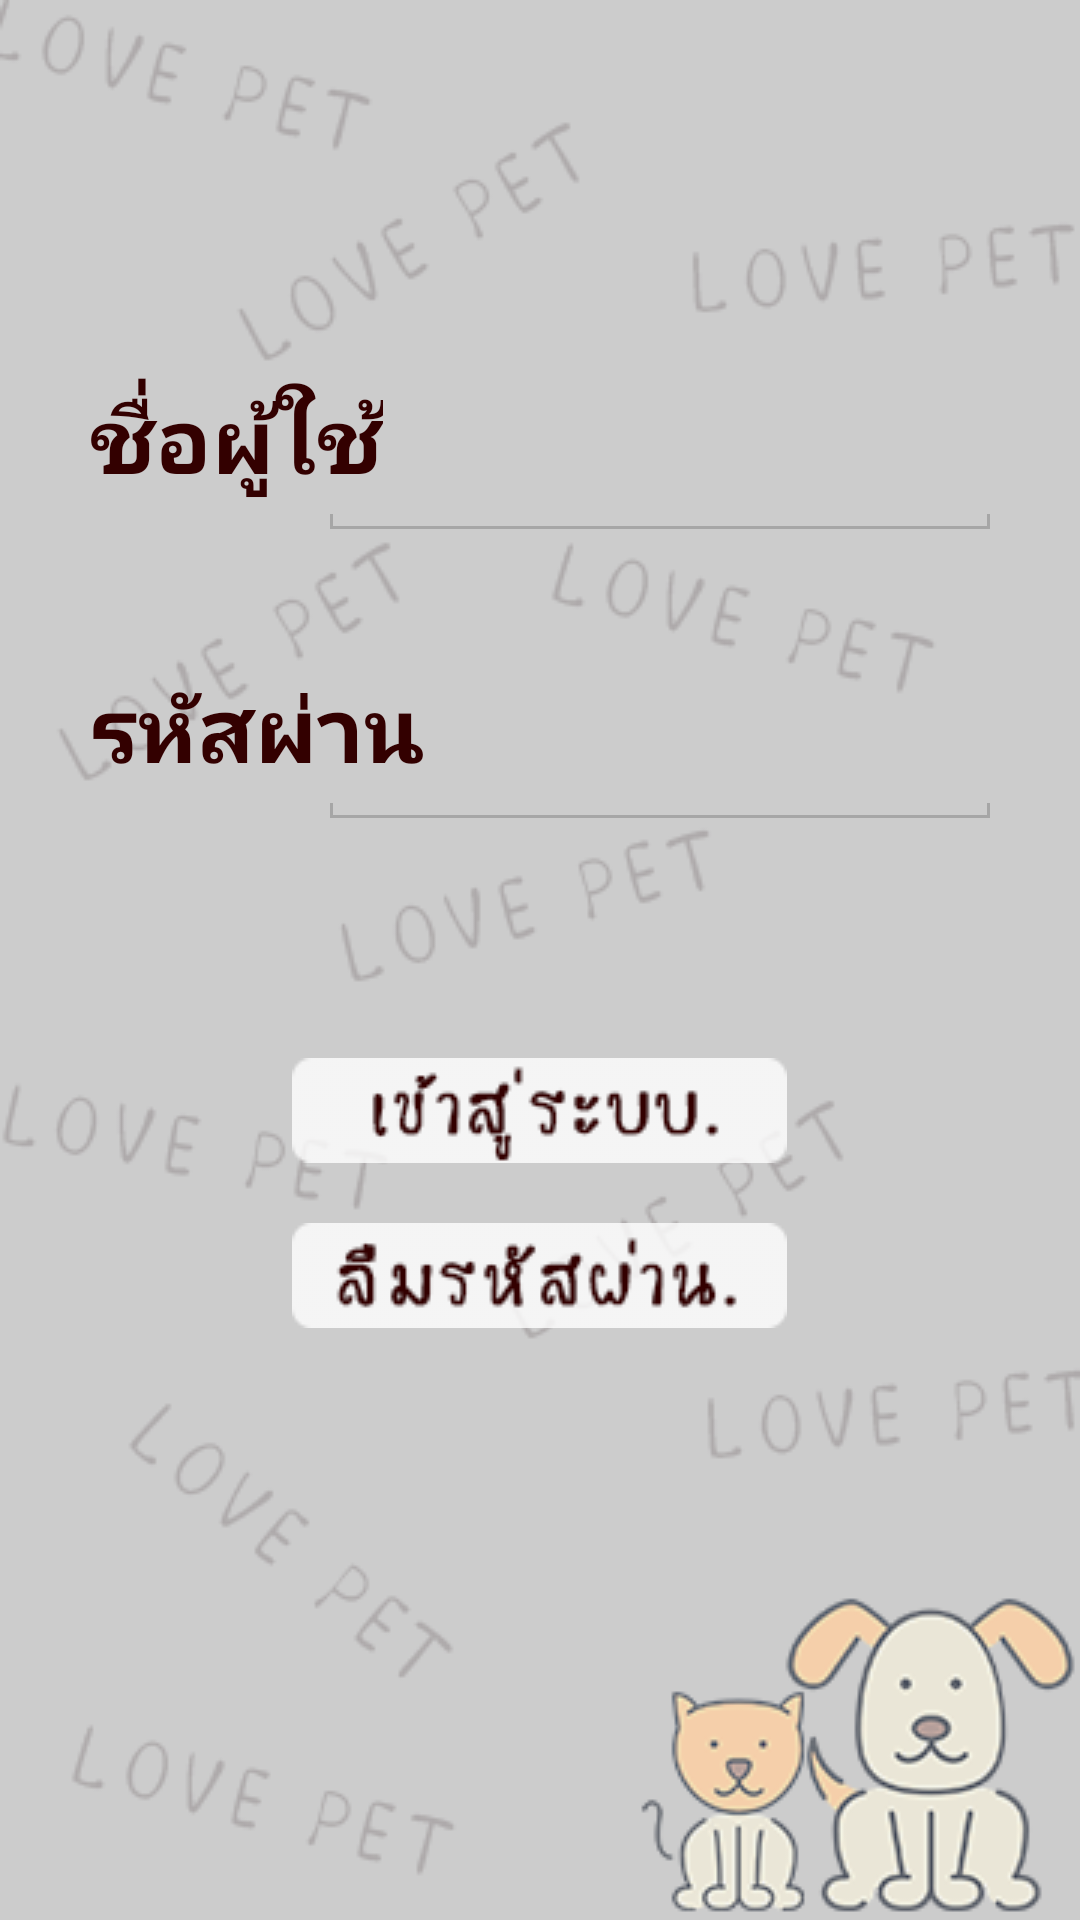

The Android layout XML behind this screen, and the referenced resources:
<!-- AndroidManifest.xml: application theme AppTheme -->
<!-- res/layout/activity_login.xml -->
<?xml version="1.0" encoding="utf-8"?>

<ScrollView xmlns:android="http://schemas.android.com/apk/res/android"
    xmlns:app="http://schemas.android.com/apk/res-auto"
    xmlns:tools="http://schemas.android.com/tools"
    android:layout_width="match_parent"
    android:layout_height="match_parent"
    android:background="@drawable/bg_login"
    android:fillViewport="true"
    tools:context="com.lovepetapp.pet.LoginActivity">

    <LinearLayout
        android:layout_width="match_parent"
        android:layout_height="wrap_content"
        android:orientation="vertical"
        android:padding="30dp">


        
        <RelativeLayout
            android:layout_width="match_parent"
            android:layout_height="wrap_content"
            android:layout_marginTop="80dp">

            <LinearLayout
                android:id="@+id/ll1"
                android:layout_width="match_parent"
                android:layout_height="wrap_content"
                android:gravity="bottom"
                android:orientation="horizontal">

                
                    
                    
                    
                    
                    
                    
                <TextView
                    android:layout_width="wrap_content"
                    android:layout_height="wrap_content"
                    android:text="ชื่อผู้ใช้"
                    android:textColor="@color/black"
                    android:fontFamily="@font/bangnampueng"
                    android:textSize="@dimen/text_header"
                    android:textStyle="bold"
                    />

                <android.support.design.widget.TextInputLayout
                    android:layout_width="match_parent"
                    android:layout_height="wrap_content"
                    android:textColorHint="@android:color/white"
                    android:layout_marginLeft="20dp"
                    android:theme="@style/TextLabel"
                    app:backgroundTint="@color/white">

                    <android.support.v7.widget.AppCompatEditText
                        android:id="@+id/et_login_email"
                        android:layout_width="match_parent"
                        android:layout_height="wrap_content"
                        android:background="@android:color/transparent"
                        android:inputType="textEmailAddress"
                        android:maxLines="1"
                        android:fontFamily="@font/bangnampueng"
                        android:textStyle="bold"
                        android:padding="5dp"
                        android:textColor="@color/black"
                        android:textSize="@dimen/text_header" />

                </android.support.design.widget.TextInputLayout>

            </LinearLayout>

            <LinearLayout
                android:layout_width="match_parent"
                android:layout_height="wrap_content"
                android:layout_below="@+id/ll1"
                android:gravity="bottom"
                android:layout_marginLeft="80dp"
                android:orientation="horizontal">

                <View
                    android:layout_width="1dp"
                    android:layout_height="5dp"
                    android:background="@color/black30" />

                <View
                    android:layout_width="0dp"
                    android:layout_height="1dp"
                    android:layout_weight="1"
                    android:background="@color/black30" />

                <View
                    android:layout_width="1dp"
                    android:layout_height="5dp"
                    android:background="@color/black30" />

            </LinearLayout>

        </RelativeLayout>

        
        <RelativeLayout
            android:layout_width="match_parent"
            android:layout_height="wrap_content"
            android:layout_marginTop="30dp">

            <LinearLayout
                android:id="@+id/ll2"
                android:layout_width="match_parent"
                android:layout_height="wrap_content"
                android:gravity="bottom"
                android:orientation="horizontal">

                <TextView
                    android:layout_width="wrap_content"
                    android:layout_height="wrap_content"
                    android:text="รหัสผ่าน"
                    android:textColor="@color/black"
                    android:fontFamily="@font/bangnampueng"
                    android:textSize="@dimen/text_header"
                    android:textStyle="bold"                    />

                <android.support.design.widget.TextInputLayout
                    android:layout_width="match_parent"
                    android:layout_height="wrap_content"
                    android:textColorHint="@android:color/white"
                    android:layout_marginLeft="12dp"
                    android:theme="@style/TextLabel"
                    app:backgroundTint="@color/white">

                    <android.support.v7.widget.AppCompatEditText
                        android:id="@+id/et_login_password"
                        android:layout_width="match_parent"
                        android:layout_height="wrap_content"
                        android:background="@android:color/transparent"
                        android:inputType="textPassword"
                        android:maxLines="1"
                        android:padding="5dp"
                        android:fontFamily="@font/bangnampueng"
                        android:textStyle="bold"
                        android:textColor="@android:color/black"
                        android:textSize="@dimen/text_header" />

                </android.support.design.widget.TextInputLayout>

            </LinearLayout>

            <LinearLayout
                android:layout_width="match_parent"
                android:layout_height="wrap_content"
                android:layout_below="@+id/ll2"
                android:gravity="bottom"
                android:layout_marginLeft="80dp"
                android:orientation="horizontal">

                <View
                    android:layout_width="1dp"
                    android:layout_height="5dp"
                    android:background="@color/black30" />

                <View
                    android:layout_width="0dp"
                    android:layout_height="1dp"
                    android:layout_weight="1"
                    android:background="@color/black30" />

                <View
                    android:layout_width="1dp"
                    android:layout_height="5dp"
                    android:background="@color/black30" />

            </LinearLayout>

        </RelativeLayout>



        <LinearLayout
            android:layout_width="wrap_content"
            android:layout_height="wrap_content"
            android:layout_marginBottom="10dp"
            android:layout_gravity="center"
            android:layout_marginTop="80dp">

            <Button
                android:id="@+id/button_login"
                android:layout_width="wrap_content"
                android:layout_height="35dp"
                android:layout_weight="1"
                android:background="@drawable/login_03" />


        </LinearLayout>

    <LinearLayout
        android:layout_width="wrap_content"
        android:layout_height="35dp"
        android:layout_marginBottom="10dp"
        android:layout_gravity="center"
        android:layout_marginTop="10dp">
        <Button
            android:id="@+id/button_forgetpass"
            android:layout_width="0dp"
            android:layout_height="wrap_content"
            android:layout_weight="1"
            android:background="@drawable/forget"
            />
    </LinearLayout>

    </LinearLayout>

</ScrollView>
<!-- resources referenced by this layout -->
<resources>
  <color name="black">#330000</color>
  <color name="black30">#30000000</color>
  <color name="white">#ffffff</color>
  <dimen name="text_header">30dp</dimen>
  <!-- drawable bg_login: png bitmap (drawable, 40785 bytes) -->
  <!-- drawable forget: png bitmap (drawable, 3196 bytes) -->
  <!-- drawable login_03: png bitmap (drawable, 2698 bytes) -->
  <style name="TextLabel" parent="AppTheme">
          
          <item name="android:textColorHint">@color/white50</item>
          <item name="colorAccent">@color/white</item>
      </style>
  <style name="AppTheme" parent="Theme.AppCompat.Light.NoActionBar">
          
          <item name="colorPrimary">@color/black</item>
          <item name="colorPrimaryDark">@color/black</item>
          <item name="colorAccent">@color/black</item>
      </style>
  <color name="white50">#50ffffff</color>
</resources>
